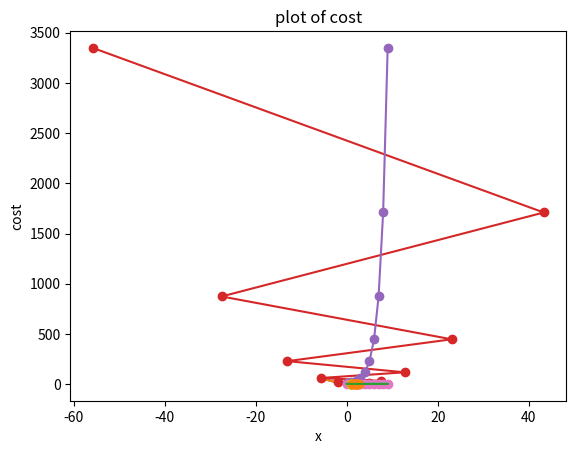

Reproduce this figure in Python.
# -*- coding: utf-8 -*-
"""Untitled2.ipynb

Automatically generated by Colab.

Original file is located at
    https://colab.research.google.com/drive/10iu3Rw5x61r8XB_pKUill1cnh3e69VNl
"""

import numpy as np
import matplotlib.pylab as plt

def f(x):
  return x**2 - 4*x + 6
# f = lambda x: x**2 - 4*x +6

NumberOfPoints = 101
x = np.linspace(-5., 5, NumberOfPoints)
fx = f(x)
#print(x)
#print(fx)
plt.plot(x, fx)
plt.grid()
plt.xlabel('x')
plt.ylabel('f(x)')
plt.title('plot of f(x)')
plt.show()

xid = np.argmin(fx)
xopt = x[xid]
print(xopt, f(xopt))

plt.plot(x,fx)
plt.grid()
plt.xlabel('x')
plt.ylabel('f(x)')
plt.title('plot of f(x)')

plt.plot(xopt, f(xopt), 'xr')
plt.show()

def f(x):
  return x**2 - 4*x + 6

#f = lambda x: x**2 -4*x + 6

def grad_fx(x):
  return 2*x - 4

def steepest_descent(func, grad_func, x0, learning_rate=0.01, Maxlter=10, verbose=True):
  paths = []
  for i in range(Maxlter):
    x1 = x0 - learning_rate * grad_func(x0)
    if verbose:
      print('{0:03d} : {1:4.3f}, {2:4.2E}'.format(i, x1, func(x1)))
    x0 = x1
    paths.append(x0)
  return(x0, func(x0), paths)

xopt, fopt, paths = steepest_descent(f, grad_fx, 0.0, learning_rate=1.2)

x = np.linspace(0.5, 2.5, 1000)
paths = np.array(paths)
plt.plot(x, f(x))
plt.grid()
plt.xlabel('x')
plt.ylabel('f(x)')
plt.title('plot of f(x)')

plt.plot(paths, f(paths), 'o-')
plt.show

plt.plot(f(paths), 'o-')
plt.grid()
plt.xlabel('x')
plt.ylabel('cost')
plt.title('plot of cost')
plt.show()

xopt, fopt, paths = steepest_descent(f, grad_fx, 1.0, learning_rate=1)
x = np.linspace(0.5, 3.5, 1000)
paths = np.array(paths)
plt.plot(x, f(x))
plt.grid()
plt.xlabel('x')
plt.ylabel('f(x)')
plt.title('plot of f(x)')

plt.plot(f(paths), 'o-')
plt.grid()
plt.xlabel('x')
plt.ylabel('cost')
plt.title('plot of cost')
plt.show()

xopt, fopt, paths = steepest_descent(f, grad_fx, 1.0, learning_rate=0.001)
x = np.linspace(0.5, 3.5, 1000)
paths = np.array(paths)
plt.plot(x, f(x))
plt.grid()
plt.xlabel('x')
plt.ylabel('f(x)')
plt.title('plot of f(x)')

plt.plot(paths, f(paths), 'o-')
plt.show()

plt.plot(f(paths))
plt.grid()
plt.xlabel('x')
plt.ylabel('cost')
plt.title('plot of cost')
plt.show()

xopt, fopt, paths = steepest_descent(f, grad_fx, 3.0, learning_rate=0.9)
x = np.linspace(0.5, 3.5, 1000)
paths = np.array(paths)
plt.plot(x, f(x))
plt.grid()
plt.xlabel('x')
plt.ylabel('f(x)')
plt.title('plot of f(x)')

plt.plot(paths, f(paths), 'o-')
plt.show()

plt.plot(f(paths))
plt.grid()
plt.xlabel('x')
plt.ylabel('cost')
plt.title('plot of cost')
plt.show()